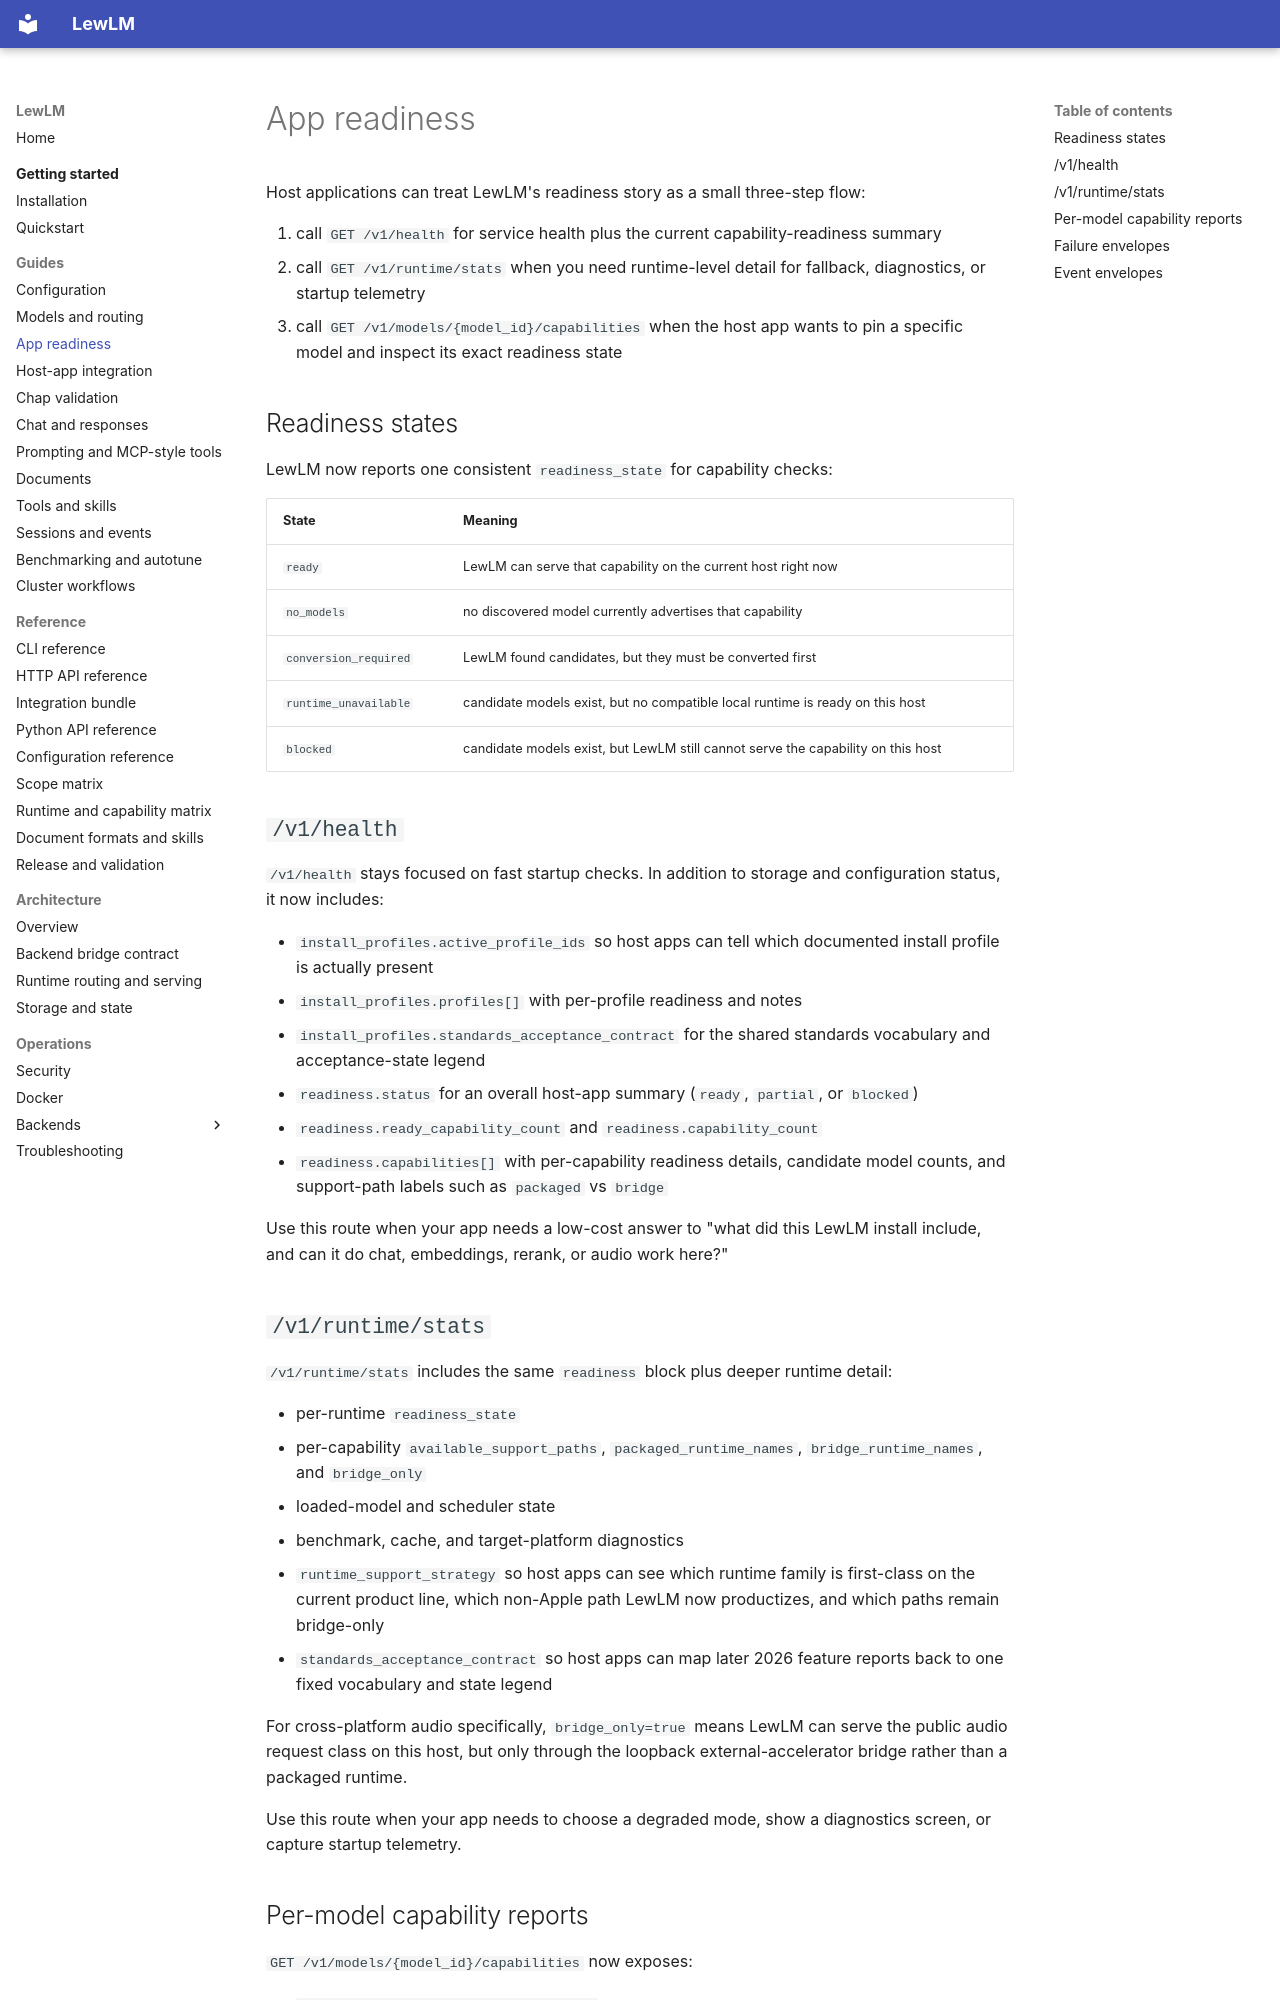

repository: lew-cx/LewLM · page: guides/app-readiness/index.html · generator: mkdocs

# App readiness

Host applications can treat LewLM's readiness story as a small three-step flow:

1. call `GET /v1/health` for service health plus the current capability-readiness summary
2. call `GET /v1/runtime/stats` when you need runtime-level detail for fallback, diagnostics, or startup telemetry
3. call `GET /v1/models/{model_id}/capabilities` when the host app wants to pin a specific model and inspect its exact readiness state

## Readiness states

LewLM now reports one consistent `readiness_state` for capability checks:

| State | Meaning |
| --- | --- |
| `ready` | LewLM can serve that capability on the current host right now |
| `no_models` | no discovered model currently advertises that capability |
| `conversion_required` | LewLM found candidates, but they must be converted first |
| `runtime_unavailable` | candidate models exist, but no compatible local runtime is ready on this host |
| `blocked` | candidate models exist, but LewLM still cannot serve the capability on this host |

## `/v1/health`

`/v1/health` stays focused on fast startup checks. In addition to storage and configuration status, it now includes:

- `install_profiles.active_profile_ids` so host apps can tell which documented install profile is actually present
- `install_profiles.profiles[]` with per-profile readiness and notes
- `install_profiles.standards_acceptance_contract` for the shared standards vocabulary and acceptance-state legend
- `readiness.status` for an overall host-app summary (`ready`, `partial`, or `blocked`)
- `readiness.ready_capability_count` and `readiness.capability_count`
- `readiness.capabilities[]` with per-capability readiness details, candidate model counts, and support-path labels such as `packaged` vs `bridge`

Use this route when your app needs a low-cost answer to "what did this LewLM install include, and can it do chat, embeddings, rerank, or audio work here?"
